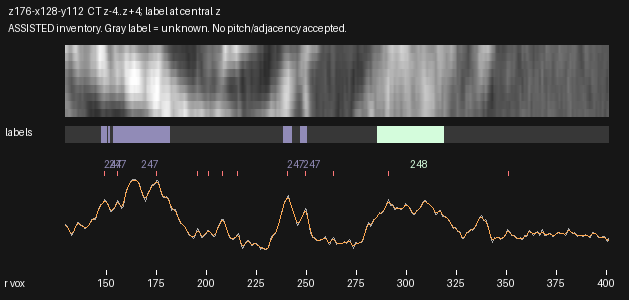

The data file committed next to this chart (first rows):
radius_voxels, x_local, y_local, CT_mean3z, CT_central_z, CT_smoothed, label_nearest_central_z
129.5, 2.162, 59.31, 124.2, 120.4, 119.6, 0
130.0, 2.623, 59.5, 120.7, 116.3, 118.3, 0
130.5, 3.084, 59.69, 117, 112.3, 114.5, 0
131.0, 3.545, 59.88, 109.2, 105, 109.3, 0
131.5, 4.007, 60.08, 102.2, 98.46, 104.1, 0
132.0, 4.468, 60.27, 97.86, 94.03, 100.2, 0
132.5, 4.929, 60.46, 92.95, 89.24, 98.84, 0
133.0, 5.39, 60.66, 97.57, 94.36, 100.6, 0
133.5, 5.851, 60.85, 104.1, 101.3, 104.8, 0
134.0, 6.313, 61.04, 110, 107.1, 110.5, 0
134.5, 6.774, 61.24, 116.9, 114.1, 116.4, 0
135.0, 7.235, 61.43, 123.6, 121.3, 121.5, 0
135.5, 7.696, 61.62, 128.6, 127.3, 124.7, 0
136.0, 8.157, 61.82, 129.6, 129, 125.5, 0
136.5, 8.619, 62.01, 124, 123.7, 124.4, 0
137.0, 9.08, 62.2, 120.5, 120.5, 122.5, 0
137.5, 9.541, 62.4, 120.8, 120.9, 120.7, 0
138.0, 10, 62.59, 121, 121.1, 119, 0
138.5, 10.46, 62.78, 117.1, 117.2, 117, 0
139.0, 10.92, 62.97, 112.3, 112, 115.4, 0
139.5, 11.39, 63.17, 113.1, 113.4, 114.9, 0
140.0, 11.85, 63.36, 115, 116.1, 115.9, 0
140.5, 12.31, 63.55, 117.2, 118.7, 118.1, 0
141.0, 12.77, 63.75, 119.9, 121.6, 121.5, 0
141.5, 13.23, 63.94, 124.6, 126.8, 125.7, 0
142.0, 13.69, 64.13, 131.4, 133.8, 130.2, 0
142.5, 14.15, 64.33, 136.5, 138.9, 134.2, 0
143.0, 14.61, 64.52, 138.3, 140.4, 136.9, 0
143.5, 15.08, 64.71, 139.8, 141.8, 138.7, 0
144.0, 15.54, 64.91, 138.8, 140.9, 140.5, 0
144.5, 16, 65.1, 137.5, 139.5, 143.9, 0
145.0, 16.46, 65.29, 147.8, 149.7, 149.9, 0
145.5, 16.92, 65.49, 158.6, 160.4, 157.6, 0
146.0, 17.38, 65.68, 166.9, 168.2, 165.5, 0
146.5, 17.84, 65.87, 175.7, 176.4, 172, 0
147.0, 18.3, 66.06, 178.9, 179.2, 176.7, 0
147.5, 18.76, 66.26, 178.7, 178.6, 180.4, 247
148.0, 19.23, 66.45, 182.2, 182.6, 183.9, 247
148.5, 19.69, 66.64, 189.6, 191.2, 187.2, 247
149.0, 20.15, 66.84, 194, 196.3, 189, 247
149.5, 20.61, 67.03, 190.6, 194, 188.4, 247
150.0, 21.07, 67.22, 186.5, 190.9, 185.5, 247
150.5, 21.53, 67.42, 182.6, 188.1, 181.1, 0
151.0, 21.99, 67.61, 177.6, 184.4, 175.5, 247
151.5, 22.45, 67.8, 167.9, 174.6, 169.8, 247
152.0, 22.92, 68, 159.9, 166.9, 165.5, 0
152.5, 23.38, 68.19, 160.9, 167.5, 163.9, 0
153.0, 23.84, 68.38, 163.8, 169.9, 164.7, 0
153.5, 24.3, 68.58, 166.1, 171.2, 167.5, 247
154.0, 24.76, 68.77, 169, 172.9, 171.8, 247
154.5, 25.22, 68.96, 176.1, 179.8, 177.1, 247
155.0, 25.68, 69.15, 186.2, 190.7, 181.9, 247
155.5, 26.14, 69.35, 191.1, 196.2, 184.2, 247
156.0, 26.61, 69.54, 185.1, 190.2, 183.3, 247
156.5, 27.07, 69.73, 180.2, 185.2, 180.2, 247
157.0, 27.53, 69.93, 175.7, 179.8, 177, 247
157.5, 27.99, 70.12, 169.8, 172.3, 175.6, 247
158.0, 28.45, 70.31, 172.7, 175.6, 177.8, 247
158.5, 28.91, 70.51, 176.9, 180.3, 184.6, 247
159.0, 29.37, 70.7, 193.1, 196.8, 195.3, 247
... 484 more rows
